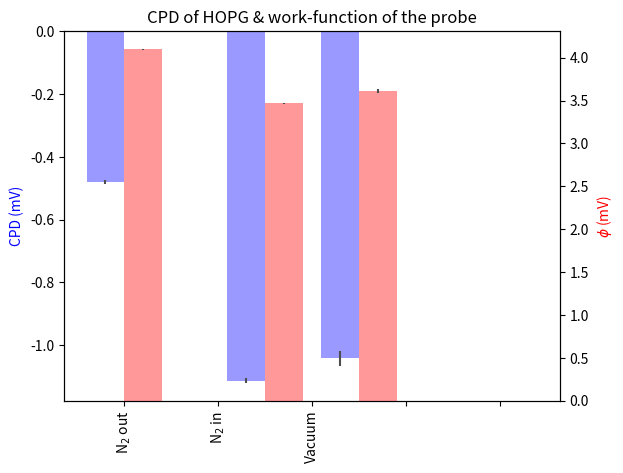

The matplotlib source for this figure: (Note: this script raises an exception after producing the figure.)
#!/usr/bin/env python
# a bar plot with errorbars
import numpy as np
from  pylab import *
import matplotlib.pyplot as plt

ind1 = (0.9, 1.65, 2.15, 2.9)
ind2 = (1.1, 1.85, 2.35, 3.1)

bar_width=0.2

HOPG = ( -0.481, -1.112, -1.041, 0)
HOPGstdev = (0.007, 0.008, 0.024, 0)
PROBE = ( -0.481+4.65-0.071, -1.112+4.65-0.071, -1.041+4.65, 0)
PROBEstdev = (0.007,0.008,0.024, 0)


SE, ax1 = plt.subplots()
ax2 = ax1.twinx()
PL1 = ax1.bar(ind1, HOPG, bar_width, 
				alpha=0.4, color='blue', 
				yerr=HOPGstdev, error_kw={'ecolor': '0.3'})
				
PL2 = ax2.bar(ind2, PROBE, bar_width,
				alpha=0.4, color='red',
				yerr=PROBEstdev, error_kw={'ecolor': '0.3'})

ax1.set_ylabel('CPD (mV)', color ='b')
ax2.set_ylabel('$\phi$ (mV)', color ='r')
ax1.set_title('CPD of HOPG & work-function of the probe')
ax1.set_xticklabels( (	'Air', 'N$_2$ out', 'N$_2$ in', 'Vacuum'), 
						rotation=90 )
ax2.set_xticklabels( (	'Air', 'N$_2$ out', 'N$_2$ in', 'Vacuum'), 
						rotation=90 )
ax2.figure.canvas.draw()
ax1.legend( (PL1[0], PL2[0]), 
			('CPD (V)', '$\phi_{Probe}$ (eV)'), 'lower right' ,numpoints=1)
plt.subplots_adjust(bottom=0.2)
plt.show()

